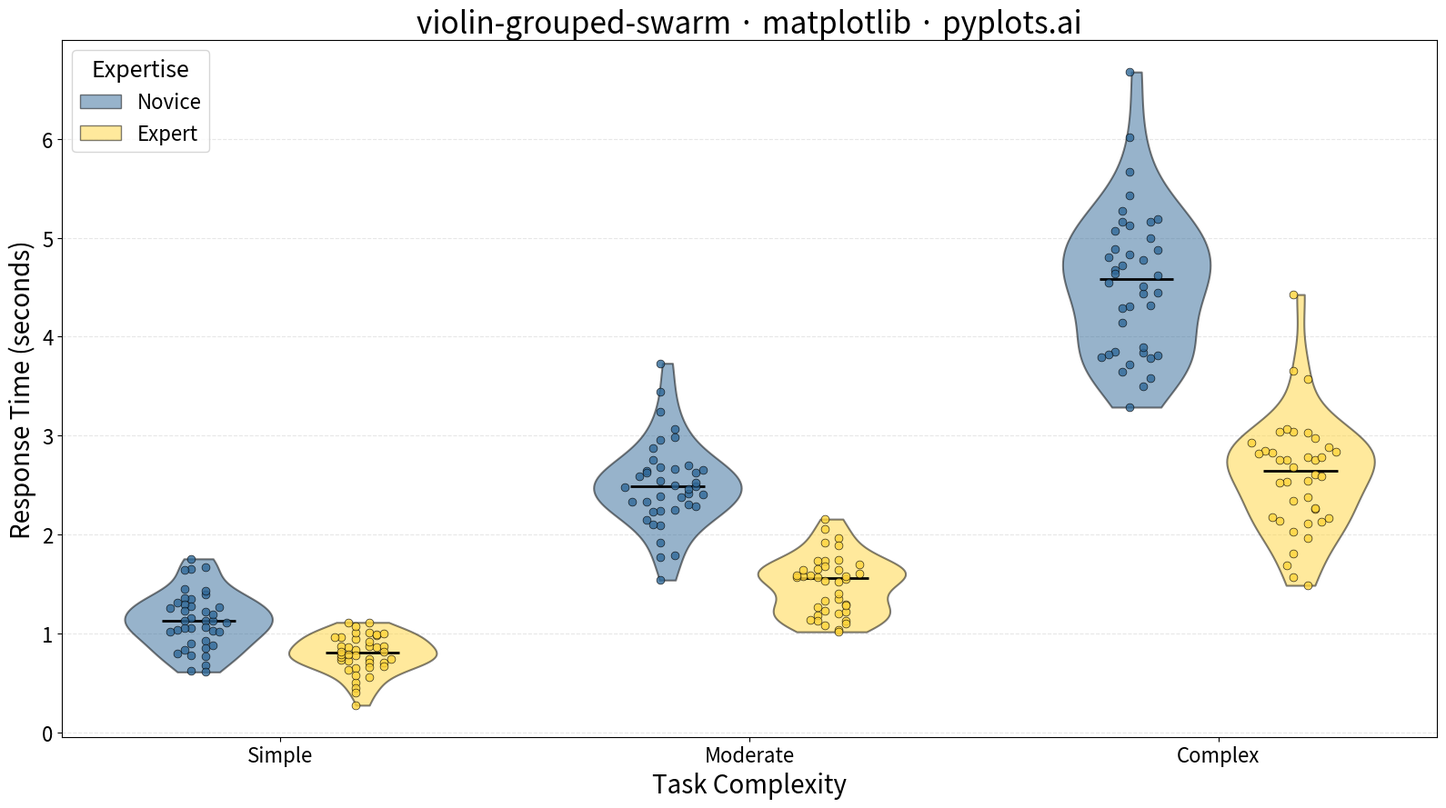

The matplotlib source for this figure:
"""pyplots.ai
violin-grouped-swarm: Grouped Violin Plot with Swarm Overlay
Library: matplotlib | Python 3.13
Quality: pending | Created: 2025-01-09
"""

import matplotlib.pyplot as plt
import numpy as np


# Data - Response times across task types and expertise levels
np.random.seed(42)

categories = ["Simple", "Moderate", "Complex"]
groups = ["Novice", "Expert"]
colors = ["#306998", "#FFD43B"]  # Python Blue, Python Yellow

# Generate data: different distributions for each category-group combination
data = {}
positions = {}
width = 0.35  # Width of each violin

for i, cat in enumerate(categories):
    for j, grp in enumerate(groups):
        if grp == "Novice":
            if cat == "Simple":
                vals = np.random.normal(loc=1.2, scale=0.3, size=40)
            elif cat == "Moderate":
                vals = np.random.normal(loc=2.5, scale=0.5, size=40)
            else:  # Complex
                vals = np.random.normal(loc=4.5, scale=0.8, size=40)
        else:  # Expert
            if cat == "Simple":
                vals = np.random.normal(loc=0.8, scale=0.2, size=40)
            elif cat == "Moderate":
                vals = np.random.normal(loc=1.5, scale=0.3, size=40)
            else:  # Complex
                vals = np.random.normal(loc=2.5, scale=0.5, size=40)
        # Ensure positive values (response times can't be negative)
        vals = np.maximum(vals, 0.1)
        data[(cat, grp)] = vals
        # Calculate position: center position + offset for group
        offset = -width / 2 if j == 0 else width / 2
        positions[(cat, grp)] = i + offset

# Create plot
fig, ax = plt.subplots(figsize=(16, 9))

# Draw violins for each group
for j, grp in enumerate(groups):
    violin_data = [data[(cat, grp)] for cat in categories]
    pos = [i + (-width / 2 if j == 0 else width / 2) for i in range(len(categories))]

    parts = ax.violinplot(
        violin_data, positions=pos, widths=width * 0.9, showmeans=False, showmedians=True, showextrema=False
    )

    # Style the violins
    for pc in parts["bodies"]:
        pc.set_facecolor(colors[j])
        pc.set_edgecolor("black")
        pc.set_alpha(0.5)
        pc.set_linewidth(1.5)

    # Style median lines
    parts["cmedians"].set_color("black")
    parts["cmedians"].set_linewidth(2)

# Overlay swarm points
for cat in categories:
    for j, grp in enumerate(groups):
        vals = data[(cat, grp)]
        base_x = positions[(cat, grp)]

        # Create swarm-like jitter (beeswarm approximation)
        # Sort values and assign positions based on density
        sorted_indices = np.argsort(vals)
        n_points = len(vals)
        jitter = np.zeros(n_points)

        # Group points by value bins and spread horizontally
        bin_width = (vals.max() - vals.min()) / 20
        for idx in sorted_indices:
            val = vals[idx]
            # Find nearby points
            nearby = np.abs(vals - val) < bin_width
            nearby_count = np.sum(nearby & (np.arange(n_points) <= idx))
            # Alternate left and right
            if nearby_count % 2 == 0:
                jitter[idx] = (nearby_count // 2) * 0.015
            else:
                jitter[idx] = -((nearby_count + 1) // 2) * 0.015

        x_positions = base_x + jitter

        ax.scatter(x_positions, vals, s=40, c=colors[j], edgecolors="black", linewidths=0.5, alpha=0.8, zorder=3)

# Styling
ax.set_xticks(range(len(categories)))
ax.set_xticklabels(categories, fontsize=18)
ax.set_xlabel("Task Complexity", fontsize=20)
ax.set_ylabel("Response Time (seconds)", fontsize=20)
ax.set_title("violin-grouped-swarm · matplotlib · pyplots.ai", fontsize=24)
ax.tick_params(axis="both", labelsize=16)

# Legend
legend_handles = [
    plt.Rectangle((0, 0), 1, 1, facecolor=colors[0], edgecolor="black", alpha=0.5, label=groups[0]),
    plt.Rectangle((0, 0), 1, 1, facecolor=colors[1], edgecolor="black", alpha=0.5, label=groups[1]),
]
ax.legend(handles=legend_handles, fontsize=16, title="Expertise", title_fontsize=18, loc="upper left")

# Grid
ax.grid(True, alpha=0.3, linestyle="--", axis="y")
ax.set_axisbelow(True)

plt.tight_layout()
plt.savefig("plot.png", dpi=300, bbox_inches="tight")
